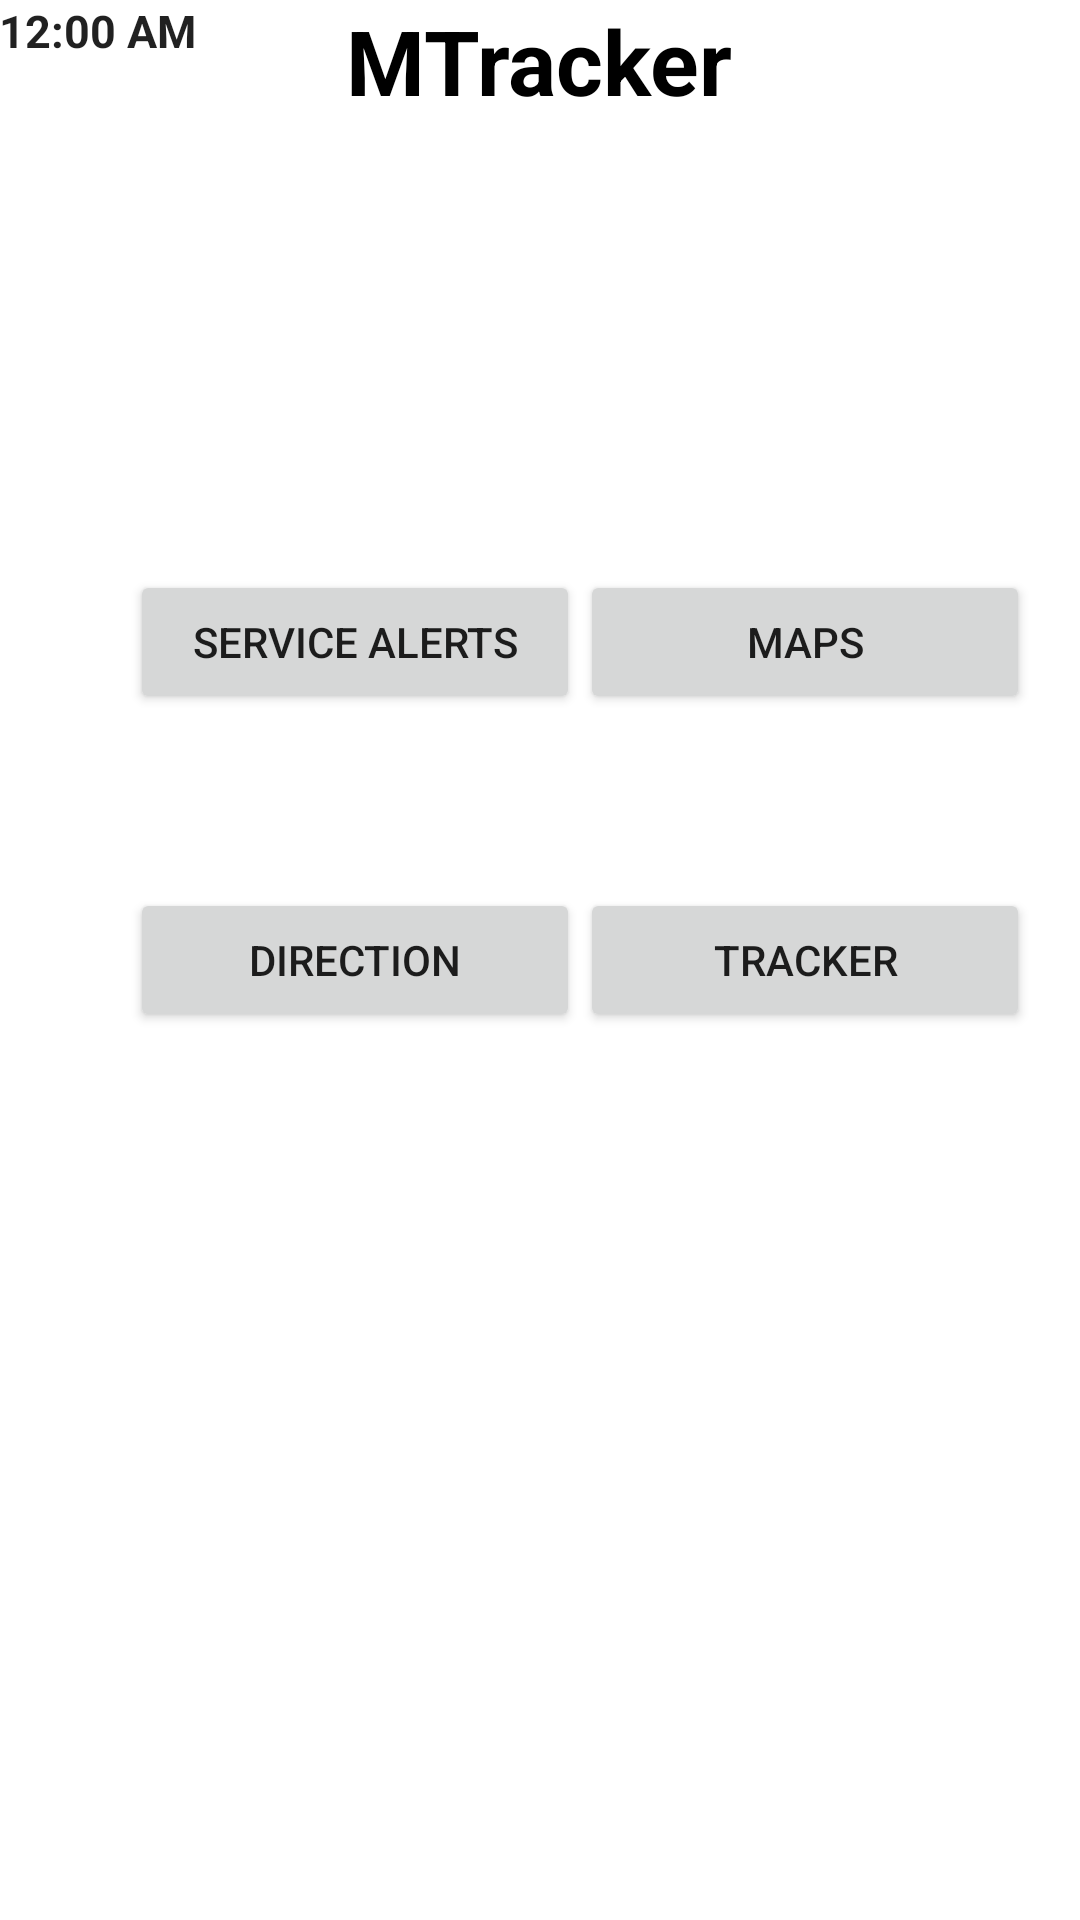

Produce the Android XML layout that renders to this screen, including the resource entries it uses.
<!-- AndroidManifest.xml: application theme AppTheme -->
<!-- res/layout/activity_main.xml -->
<RelativeLayout xmlns:android="http://schemas.android.com/apk/res/android"
    xmlns:tools="http://schemas.android.com/tools" android:layout_width="match_parent"
    android:layout_height="match_parent" android:paddingLeft="@dimen/activity_horizontal_margin"
    android:paddingRight="@dimen/activity_horizontal_margin"
    android:paddingTop="@dimen/activity_vertical_margin"
    android:paddingBottom="@dimen/activity_vertical_margin" tools:context=".MainActivity"
    android:background="#ffffff">

    <TextView
        android:layout_width="wrap_content"
        android:layout_height="wrap_content"
        android:textAppearance="?android:attr/textAppearanceLarge"
        android:text="MTracker"
        android:id="@+id/appname"
        android:layout_alignParentTop="true"
        android:layout_centerHorizontal="true"
        android:clickable="false"
        android:textStyle="bold"
        android:textSize="30dp"
        android:textColor="#000000"/>

    <Button
        android:layout_width="150dp"
        android:layout_height="wrap_content"
        android:text="Service Alerts"
        android:id="@+id/servicealerts"
        android:layout_above="@+id/direction"
        android:layout_toStartOf="@+id/maps"
        android:layout_marginBottom="58dp" />

    <Button
        android:layout_width="150dp"
        android:layout_height="wrap_content"
        android:text="Maps"
        android:id="@+id/maps"
        android:layout_marginEnd="17dp"
        android:layout_alignBaseline="@+id/servicealerts"
        android:layout_alignBottom="@+id/servicealerts"
        android:layout_alignParentEnd="true" />

    <Button
        android:layout_width="150dp"
        android:layout_height="wrap_content"
        android:text="Direction"
        android:id="@+id/direction"
        android:layout_centerVertical="true"
        android:layout_toStartOf="@+id/tracker" />

    <Button
        android:layout_width="150dp"
        android:layout_height="wrap_content"
        android:text="Tracker"
        android:id="@+id/tracker"
        android:layout_alignTop="@+id/direction"
        android:layout_alignStart="@+id/maps" />

    <TextClock
        android:layout_width="wrap_content"
        android:layout_height="wrap_content"
        android:id="@+id/textClock"
        android:textStyle="bold"
        android:textSize="15dp"
        android:format24Hour="true"
        android:layout_alignTop="@+id/appname"
        android:layout_alignParentStart="true" />

</RelativeLayout>
<!-- resources referenced by this layout -->
<resources>
  <style name="AppTheme" parent="Theme.AppCompat.Light">
          <item name="android:colorPrimary">#2ff0f0</item>
  
      </style>
</resources>
